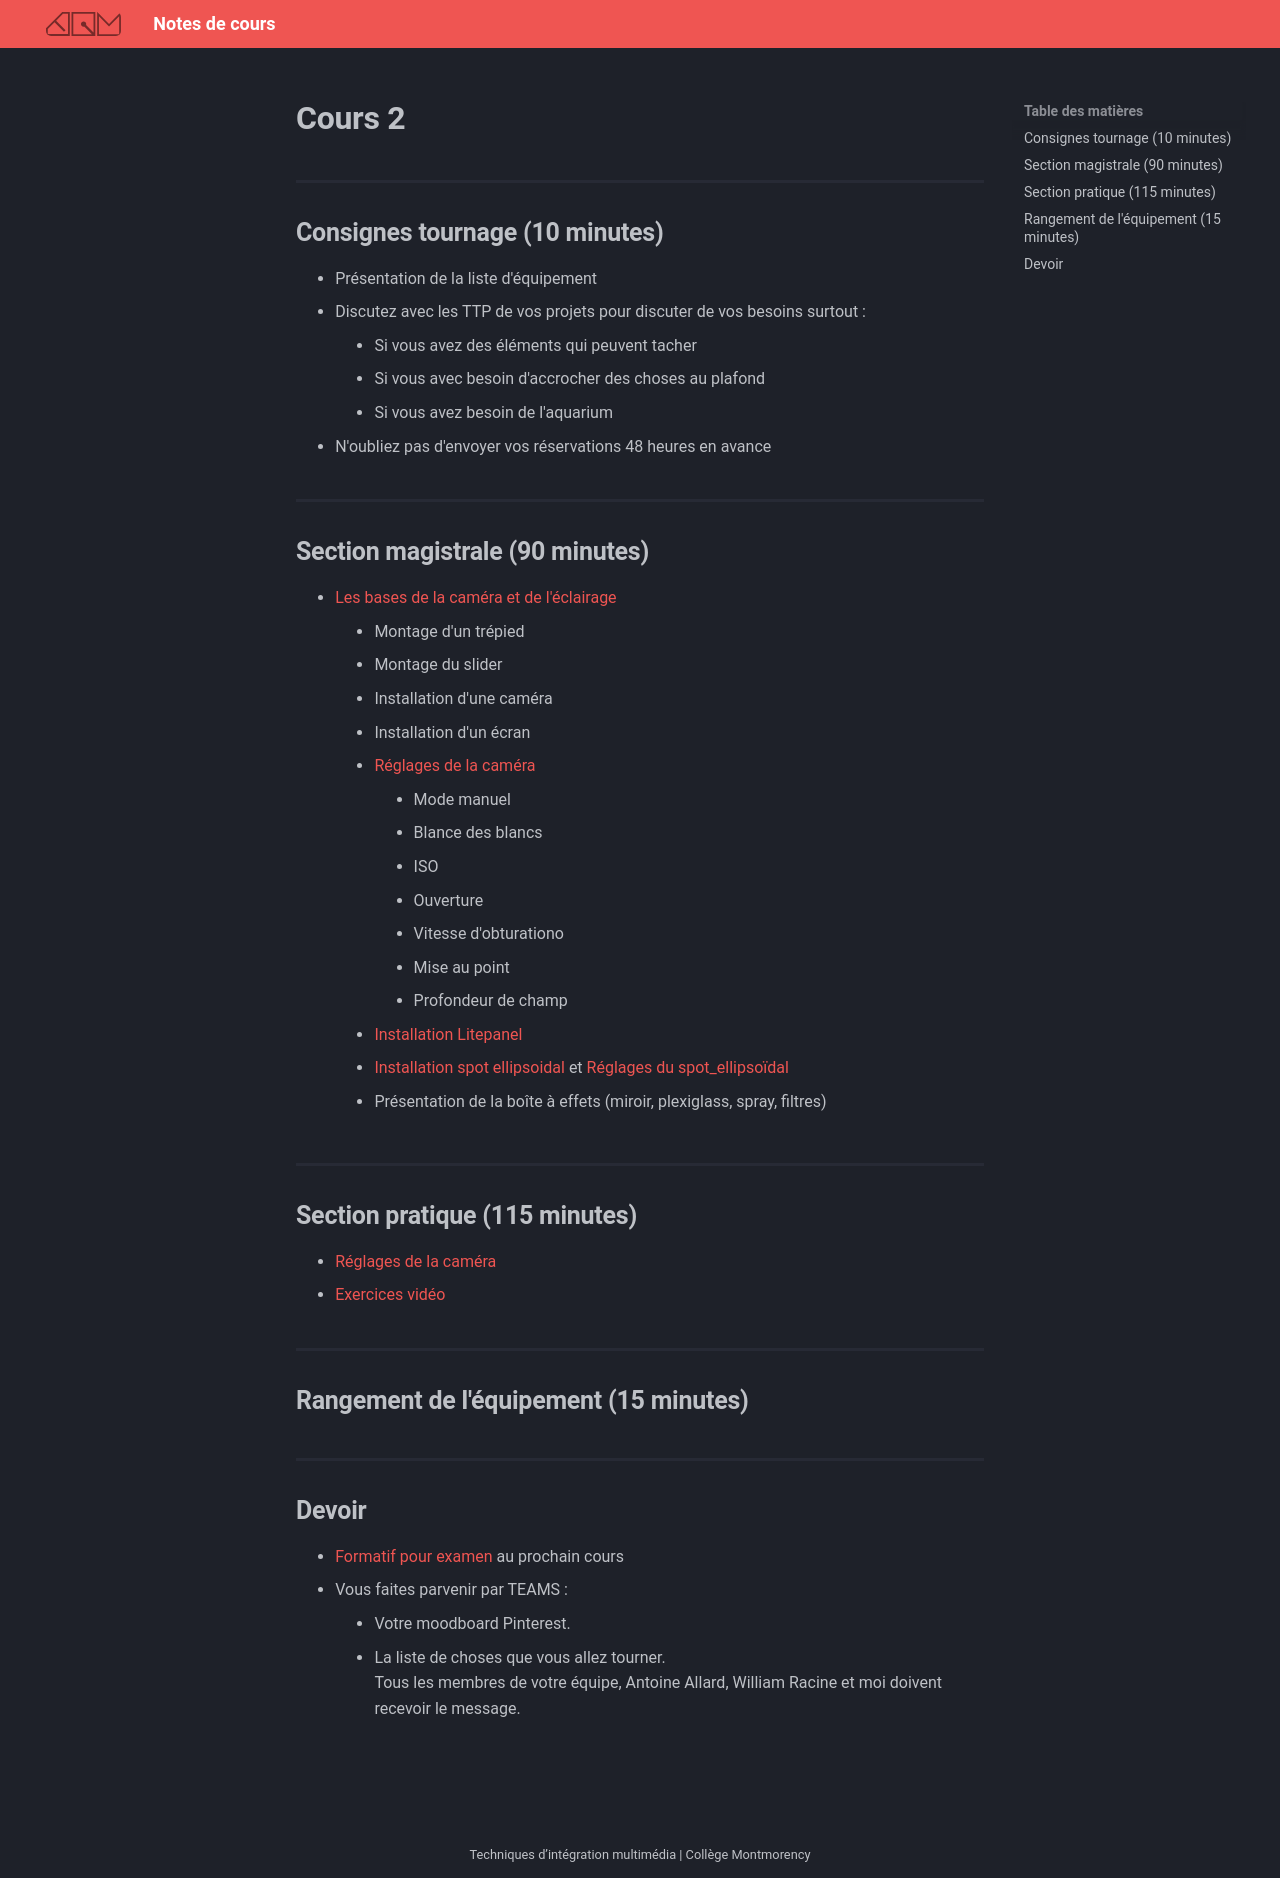

repository: GabChRichard/compendium · page: 582-312–video2-dom/cours02.html · generator: mkdocs

# Cours 2 

## Consignes tournage (10 minutes)
* Présentation de la liste d'équipement
* Discutez avec les TTP de vos projets pour discuter de vos besoins surtout :
  * Si vous avez des éléments qui peuvent tacher
  * Si vous avec besoin d'accrocher des choses au plafond
  * Si vous avez besoin de l'aquarium <br>
* N'oubliez pas d'envoyer vos réservations 48 heures en avance

## Section magistrale (90 minutes)
* [Les bases de la caméra et de l'éclairage](https://cmontmorency365-my.sharepoint.com/:p:/g/personal/flpilote_cmontmorency_qc_ca/ES3aENrFd3xGo4k-LG6Ga-YBZVk1bE-HDOUN2gRRFoPdUQ?e=7ydfsn)
  * Montage d'un trépied
  * Montage du slider
  * Installation d'une caméra
  * Installation d'un écran
  * [Réglages de la caméra](./references/Caméra.md)
    * Mode manuel
    * Blance des blancs
    * ISO
    * Ouverture
    * Vitesse d'obturationo
    * Mise au point
    * Profondeur de champ
  * [Installation Litepanel](https://cmontmorency365-my.sharepoint.com/:f:/g/personal/flpilote_cmontmorency_qc_ca/EqCm22Q2t9lJlm8X8TgGtycBTf9jBRFqcmy26ZS0rzYhkQ?e=EBsE3O)
  * [Installation spot ellipsoidal](https://cmontmorency365-my.sharepoint.com/:f:/g/personal/flpilote_cmontmorency_qc_ca/EoaSFwafkNdEjeKL4GhRl14BDHhbf-Ann5QlSrShIt0xcQ?e=BkDng2) et [Réglages du spot_ellipsoïdal](./references/spot_ellipsoïdal.md)
  * Présentation de la boîte à effets (miroir, plexiglass, spray, filtres)
  
## Section pratique (115 minutes)
* [Réglages de la caméra](./references/Caméra.md)
* [Exercices vidéo ](https://cmontmorency365-my.sharepoint.com/:p:/g/personal/flpilote_cmontmorency_qc_ca/EU6f2e3ScKBOg3Nekice69EB0a_KK-Ix4qf0iRW7HZ5eNg?e=8YQcoi)

## Rangement de l'équipement (15 minutes)

## Devoir 
* [Formatif pour examen](https://forms.office.com/Pages/ResponsePage.aspx?id=x5Wp_94QyE6V2yjtBXZFXdLFAGnr8T1OlA16PpceeFJUNlo0T0w5OFZJQlRYUEozNjVCN0U2SVIwNy4u) au prochain cours
* Vous faites parvenir par TEAMS : 
  * Votre moodboard Pinterest.
  * La liste de choses que vous allez tourner.<br>
 Tous les membres de votre équipe, Antoine Allard, William Racine et moi doivent recevoir le message. 
